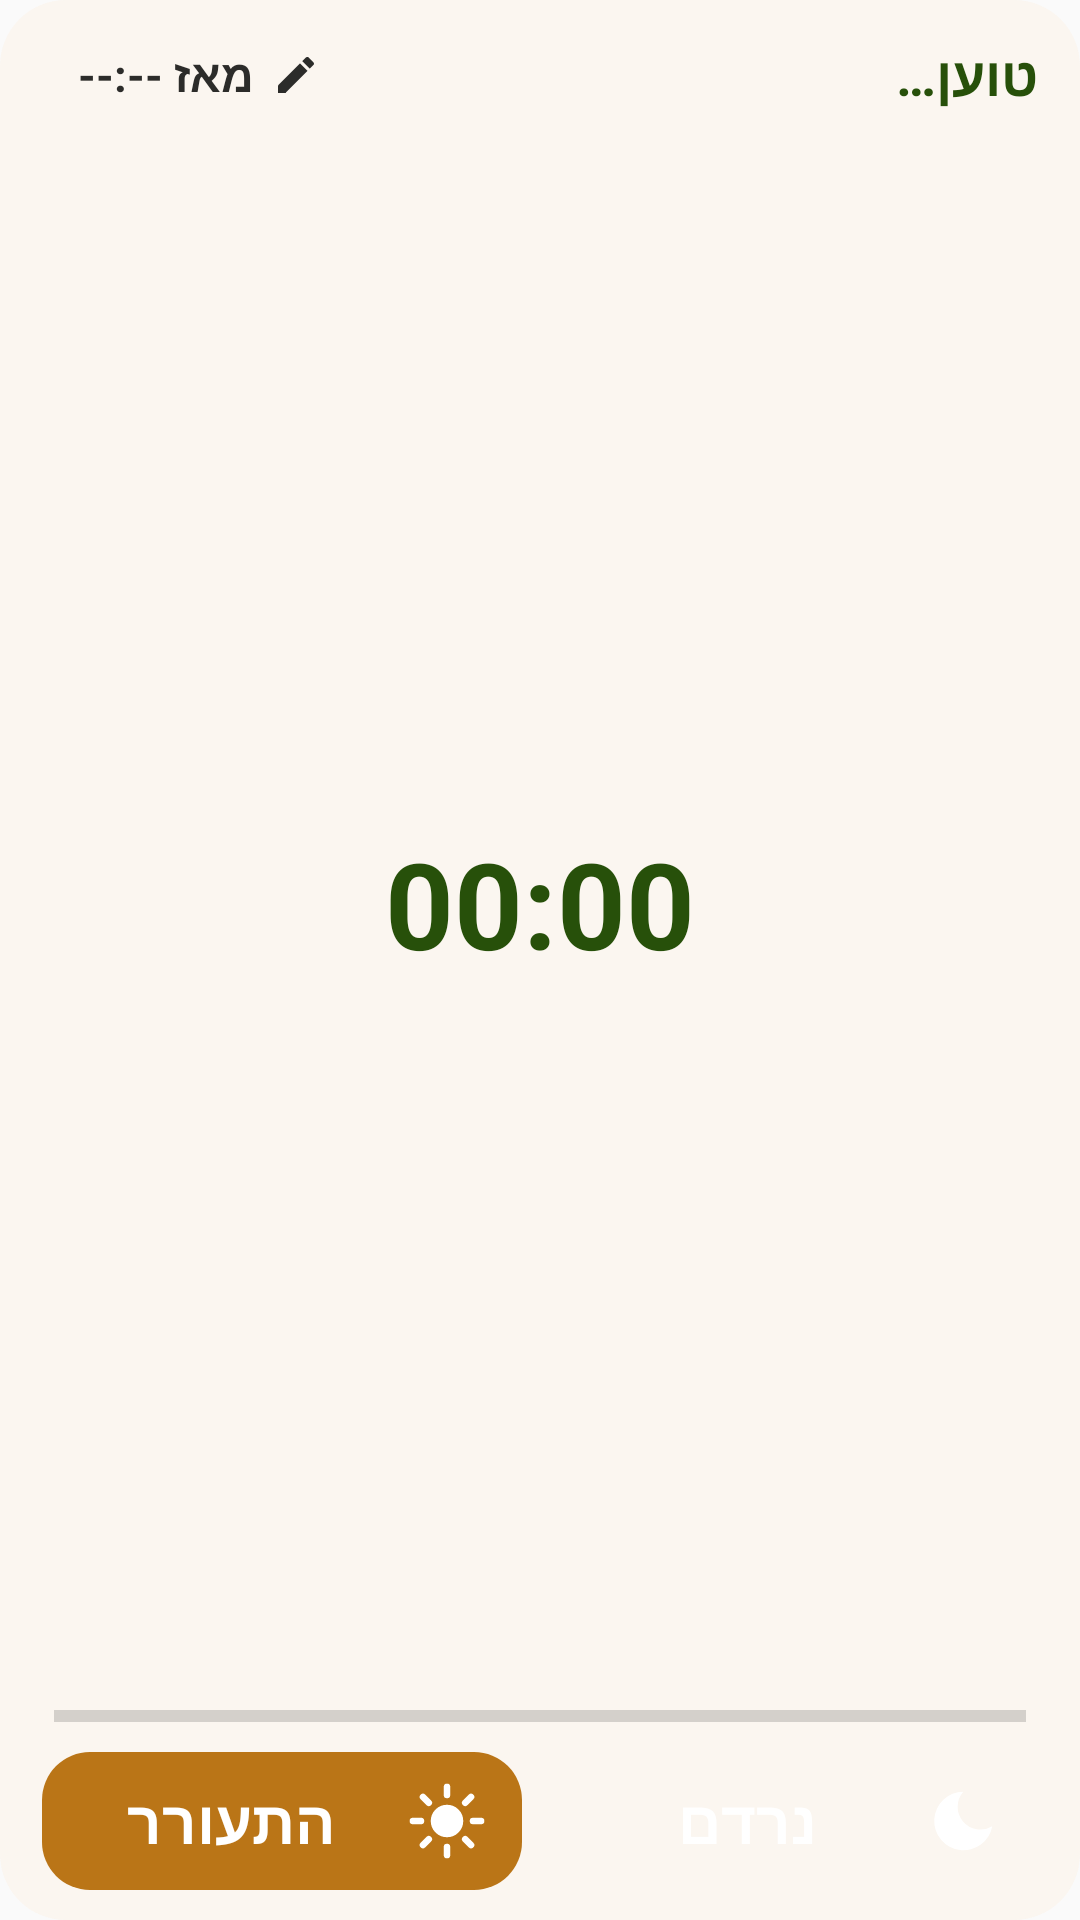

Android layout source for this screen:
<!-- AndroidManifest.xml: application theme android:Theme.Material.Light.NoActionBar -->
<!-- res/layout/widget_sleep.xml -->
<?xml version="1.0" encoding="utf-8"?>
<FrameLayout xmlns:android="http://schemas.android.com/apk/res/android"
    android:id="@+id/root"
    android:layout_width="match_parent"
    android:layout_height="match_parent">

    <ImageView
        android:id="@+id/bg"
        android:layout_width="match_parent"
        android:layout_height="match_parent"
        android:scaleType="fitXY"
        android:src="@drawable/widget_bg" />

    <LinearLayout
        android:layout_width="match_parent"
        android:layout_height="match_parent"
        android:layoutDirection="rtl"
        android:orientation="vertical"
        android:paddingStart="14dp"
        android:paddingTop="10dp"
        android:paddingEnd="14dp"
        android:paddingBottom="10dp">

        <LinearLayout
            android:layout_width="match_parent"
            android:layout_height="wrap_content"
            android:gravity="center_vertical"
            android:orientation="horizontal">

            <TextView
                android:id="@+id/state"
                android:layout_width="0dp"
                android:layout_height="wrap_content"
                android:layout_weight="1"
                android:maxLines="1"
                android:text="טוען…"
                android:textColor="#27500A"
                android:textSize="18sp"
                android:textStyle="bold" />

            <TextView
                android:id="@+id/since"
                android:layout_width="wrap_content"
                android:layout_height="30dp"
                android:background="@drawable/pill"
                android:drawableStart="@drawable/ic_edit"
                android:drawablePadding="6dp"
                android:gravity="center"
                android:paddingStart="12dp"
                android:paddingEnd="12dp"
                android:text="מאז --:--"
                android:textColor="#2C2C2A"
                android:textSize="15sp"
                android:textStyle="bold" />
        </LinearLayout>

        <FrameLayout
            android:layout_width="match_parent"
            android:layout_height="0dp"
            android:layout_weight="1" />

        <Chronometer
            android:id="@+id/chrono"
            android:layout_width="match_parent"
            android:layout_height="wrap_content"
            android:layout_marginTop="0dp"
            android:layout_marginBottom="2dp"
            android:gravity="center"
            android:includeFontPadding="false"
            android:maxLines="1"
            android:textColor="#27500A"
            android:textSize="40sp"
            android:textStyle="bold" />

        <FrameLayout
            android:layout_width="match_parent"
            android:layout_height="0dp"
            android:layout_weight="1" />

        <ProgressBar
            android:id="@+id/gauge"
            style="@android:style/Widget.Material.ProgressBar.Horizontal"
            android:layout_width="match_parent"
            android:layout_height="8dp"
            android:layout_marginStart="4dp"
            android:layout_marginEnd="4dp"
            android:layout_marginBottom="8dp"
            android:max="1000"
            android:progress="0" />

        <LinearLayout
            android:layout_width="match_parent"
            android:layout_height="46dp"
            android:orientation="horizontal">

            <TextView
                android:id="@+id/btn_sleep"
                android:layout_width="0dp"
                android:layout_height="match_parent"
                android:layout_marginEnd="6dp"
                android:layout_weight="1"
                android:background="@drawable/btn_sleep"
                android:drawableStart="@drawable/ic_moon_w"
                android:drawablePadding="8dp"
                android:gravity="center"
                android:paddingStart="12dp"
                android:paddingEnd="12dp"
                android:text="נרדם"
                android:textColor="#FFFFFF"
                android:textSize="20sp"
                android:textStyle="bold" />

            <TextView
                android:id="@+id/btn_wake"
                android:layout_width="0dp"
                android:layout_height="match_parent"
                android:layout_marginStart="6dp"
                android:layout_weight="1"
                android:background="@drawable/btn_wake"
                android:drawableStart="@drawable/ic_sun_w"
                android:drawablePadding="8dp"
                android:gravity="center"
                android:paddingStart="12dp"
                android:paddingEnd="12dp"
                android:text="התעורר"
                android:textColor="#FFFFFF"
                android:textSize="20sp"
                android:textStyle="bold" />
        </LinearLayout>

        <TextView
            android:id="@+id/updated"
            android:layout_width="match_parent"
            android:layout_height="wrap_content"
            android:layout_marginTop="4dp"
            android:gravity="center"
            android:textColor="#5F5E5A"
            android:textSize="11sp"
            android:visibility="gone" />
    </LinearLayout>
</FrameLayout>
<!-- resources referenced by this layout -->
<resources>
  <!-- drawable btn_wake (drawable) -->
  <?xml version="1.0" encoding="utf-8"?>
  <shape xmlns:android="http://schemas.android.com/apk/res/android" android:shape="rectangle">
      <solid android:color="#BA7517" />
      <corners android:radius="16dp" />
  </shape>
  <!-- drawable ic_edit (drawable) -->
  <?xml version="1.0" encoding="utf-8"?>
  <vector xmlns:android="http://schemas.android.com/apk/res/android" android:width="16dp" android:height="16dp" android:viewportWidth="24" android:viewportHeight="24">
      <path android:fillColor="#2C2C2A" android:pathData="M3,17.25V21h3.75L17.81,9.94l-3.75,-3.75L3,17.25zM20.71,7.04a1,1 0,0 0,0 -1.41l-2.34,-2.34a1,1 0,0 0,-1.41 0l-1.83,1.83 3.75,3.75 1.83,-1.83z" />
  </vector>
  <!-- drawable ic_moon_w (drawable) -->
  <?xml version="1.0" encoding="utf-8"?>
  <vector xmlns:android="http://schemas.android.com/apk/res/android" android:width="26dp" android:height="26dp" android:viewportWidth="24" android:viewportHeight="24">
      <path android:fillColor="#FFFFFF" android:pathData="M12.1,3a9,9 0,1 0,8.9 10.6A7,7 0,0 1,12.1 3z" />
  </vector>
  <!-- drawable ic_sun_w (drawable) -->
  <?xml version="1.0" encoding="utf-8"?>
  <vector xmlns:android="http://schemas.android.com/apk/res/android" android:width="26dp" android:height="26dp" android:viewportWidth="24" android:viewportHeight="24">
      <path android:fillColor="#FFFFFF" android:pathData="M12,7a5,5 0,1 1,0 10a5,5 0,1 1,0 -10z" />
      <path android:strokeColor="#FFFFFF" android:strokeWidth="2" android:strokeLineCap="round" android:pathData="M12,1.5v2.5M12,20v2.5M1.5,12h2.5M20,12h2.5M4.6,4.6l1.8,1.8M17.6,17.6l1.8,1.8M4.6,19.4l1.8,-1.8M17.6,6.4l1.8,-1.8" />
  </vector>
  <!-- drawable widget_bg (drawable) -->
  <?xml version="1.0" encoding="utf-8"?>
  <shape xmlns:android="http://schemas.android.com/apk/res/android" android:shape="rectangle">
      <solid android:color="#F2FBF6F0" />
      <corners android:radius="22dp" />
  </shape>
</resources>
